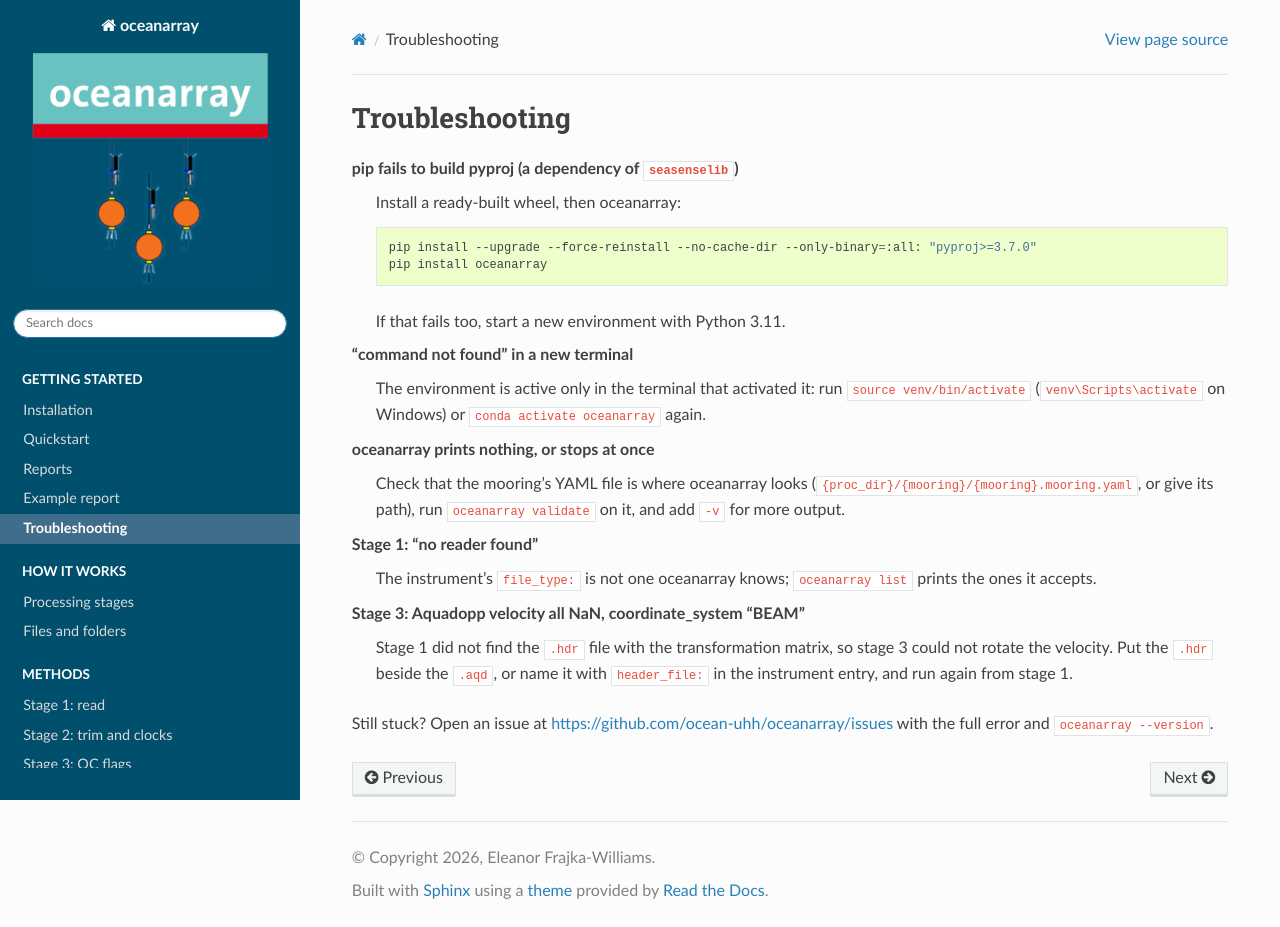

repository: eleanorfrajka/oceanarray · page: troubleshooting.html · generator: sphinx

Troubleshooting
===============

**pip fails to build pyproj** (a dependency of ``seasenselib``)
   Install a ready-built wheel, then oceanarray:

   .. code-block:: bash

      pip install --upgrade --force-reinstall --no-cache-dir --only-binary=:all: "pyproj>=3.7.0"
      pip install oceanarray

   If that fails too, start a new environment with Python 3.11.

**"command not found" in a new terminal**
   The environment is active only in the terminal that activated it: run
   ``source venv/bin/activate`` (``venv\Scripts\activate`` on Windows) or
   ``conda activate oceanarray`` again.

**oceanarray prints nothing, or stops at once**
   Check that the mooring's YAML file is where oceanarray looks
   (``{proc_dir}/{mooring}/{mooring}.mooring.yaml``, or give its path), run
   ``oceanarray validate`` on it, and add ``-v`` for more output.

**Stage 1: "no reader found"**
   The instrument's ``file_type:`` is not one oceanarray knows; ``oceanarray
   list`` prints the ones it accepts.

**Stage 3: Aquadopp velocity all NaN, coordinate_system "BEAM"**
   Stage 1 did not find the ``.hdr`` file with the transformation matrix, so
   stage 3 could not rotate the velocity. Put the ``.hdr`` beside the ``.aqd``,
   or name it with ``header_file:`` in the instrument entry, and run again from
   stage 1.

Still stuck? Open an issue at https://github.com/ocean-uhh/oceanarray/issues with
the full error and ``oceanarray --version``.
